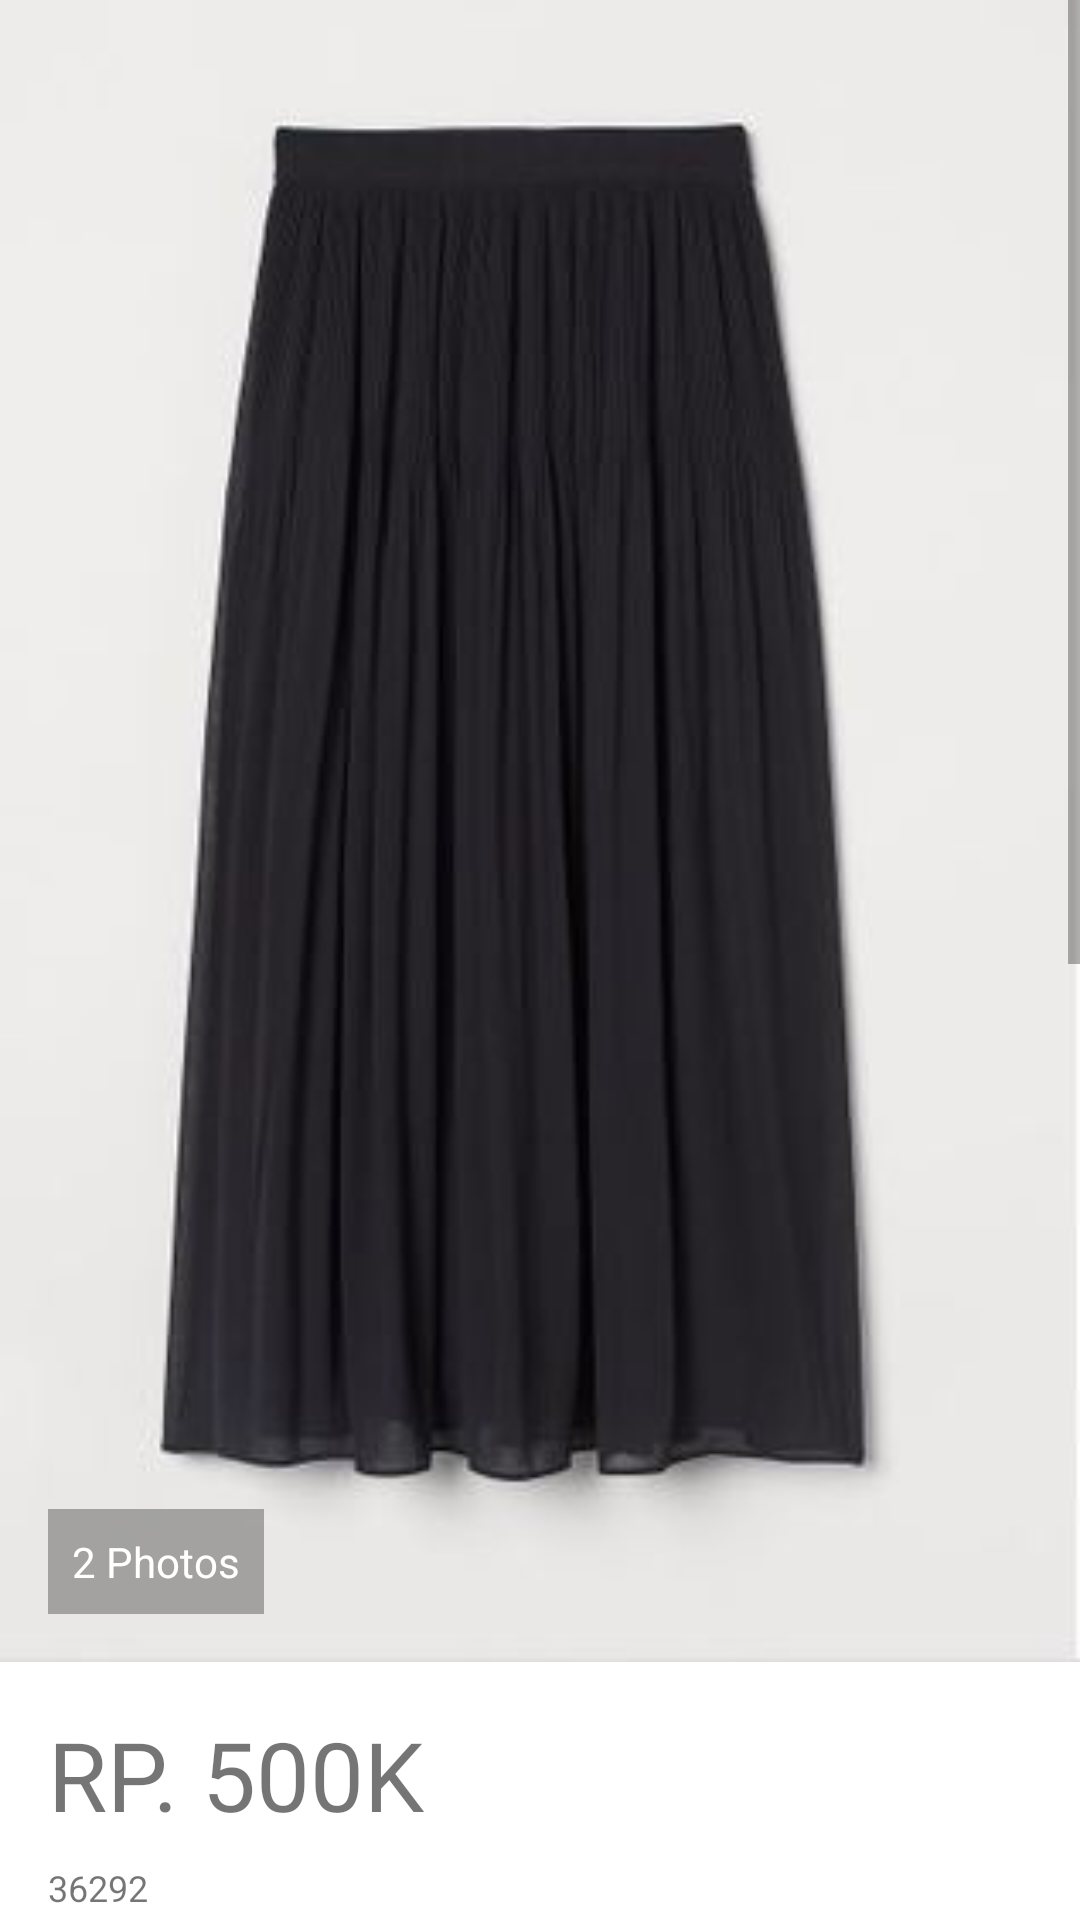

This screen was rendered from an Android layout file. Write that file and the resources it references.
<!-- AndroidManifest.xml: application theme Theme.MyJualanGrup -->
<!-- res/layout/activity_move_jualan1.xml -->
<?xml version="1.0" encoding="utf-8"?>
<ScrollView xmlns:android="http://schemas.android.com/apk/res/android"
    android:layout_width="match_parent"
    android:layout_height="match_parent">

    <LinearLayout
        android:layout_width="match_parent"
        android:layout_height="wrap_content"
        android:orientation="vertical">

        <FrameLayout
            android:layout_width="match_parent"
            android:layout_height="wrap_content">

            <ImageView
                android:layout_width="match_parent"
                android:layout_height="wrap_content"
                android:adjustViewBounds="true"
                android:scaleType="fitXY"
                android:src="@drawable/rok" />

            <TextView
                android:layout_width="wrap_content"
                android:layout_height="wrap_content"
                android:layout_gravity="bottom"
                android:layout_marginStart="16dp"
                android:layout_marginBottom="16dp"
                android:background="#4D000000"
                android:drawableStart="@drawable/ic_collections_white_18dp"
                android:drawablePadding="4dp"
                android:gravity="center_vertical"
                android:padding="8dp"
                android:text="@string/dummy_photos"
                android:textAppearance="@style/TextAppearance.AppCompat.Small"
                android:textColor="@android:color/white" />
        </FrameLayout>

        <TextView
            android:layout_width="match_parent"
            android:layout_height="wrap_content"
            android:layout_marginLeft="16dp"
            android:layout_marginTop="16dp"
            android:layout_marginRight="16dp"
            android:layout_marginBottom="8dp"
            android:text="@string/dummy_value"
            android:textSize="32sp" />

        <TextView
            android:layout_width="match_parent"
            android:layout_height="wrap_content"
            android:layout_marginLeft="16dp"
            android:layout_marginRight="16dp"
            android:layout_marginBottom="16dp"
            android:text="@string/stock"
            android:textSize="12sp" />

        <TextView
            android:layout_width="match_parent"
            android:layout_height="wrap_content"
            android:layout_marginLeft="16dp"
            android:layout_marginRight="16dp"
            android:layout_marginBottom="16dp"
            android:lineSpacingMultiplier="1"
            android:text="@string/content_text" />

    <TextView
        android:layout_width="match_parent"
        android:layout_height="wrap_content"
        android:textSize="12sp"
        android:layout_marginLeft="16dp"
        android:layout_marginRight="16dp"
        android:layout_marginBottom="8dp"
        android:text="@string/deskripsi_produk"/>

    <TableLayout
        android:layout_width="match_parent"
        android:layout_height="wrap_content"
        android:layout_marginLeft="16dp"
        android:layout_marginRight="16dp"
        android:layout_marginBottom="16dp">

        <TableRow
            android:layout_width="match_parent"
            android:layout_height="wrap_content"
            android:layout_marginBottom="8dp">

            <TextView
                android:layout_height="wrap_content"
                android:layout_width="wrap_content"
                android:textSize="14sp"
                android:layout_marginEnd="16dp"
                android:text="@string/bahan"/>

            <TextView
                android:layout_width="match_parent"
                android:layout_height="wrap_content"
                android:textSize="14sp"
                android:layout_weight="1"
                android:text="@string/content_spec_bahan"/>
        </TableRow>

        <TableRow
            android:layout_width="match_parent"
            android:layout_height="wrap_content"
            android:layout_marginBottom="8dp">

            <TextView
                android:layout_width="wrap_content"
                android:layout_height="wrap_content"
                android:layout_marginEnd="16dp"
                android:textSize="14sp"
                android:text="@string/size"/>

            <TextView
                android:layout_width="match_parent"
                android:layout_height="wrap_content"
                android:layout_weight="1"
                android:textSize="14sp"
                android:text="@string/content_spec_size"/>
        </TableRow>

        <TableRow
            android:layout_width="match_parent"
            android:layout_height="wrap_content"
            android:layout_marginBottom="8dp">

            <TextView
                android:layout_width="wrap_content"
                android:layout_height="wrap_content"
                android:layout_marginEnd="16dp"
                android:textSize="14sp"
                android:text="@string/model_rok"/>

            <TextView
                android:layout_width="match_parent"
                android:layout_height="wrap_content"
                android:layout_weight="1"
                android:textSize="14sp"
                android:text="@string/content_spec_model_rok"/>
        </TableRow>

        <TableRow
            android:layout_width="match_parent"
            android:layout_height="wrap_content"
            android:layout_marginBottom="8dp">

            <TextView
                android:layout_width="wrap_content"
                android:layout_height="wrap_content"
                android:layout_marginEnd="16dp"
                android:textSize="14sp"
                android:text="@string/tinggi_pinggang"/>

            <TextView
                android:layout_width="match_parent"
                android:layout_height="wrap_content"
                android:layout_weight="1"
                android:textSize="14sp"
                android:text="@string/content_spec_tinggi_pinggang"/>
        </TableRow>
    </TableLayout>

    <RelativeLayout
        android:layout_width="match_parent"
        android:layout_height="wrap_content"
        android:layout_marginLeft="16dp"
        android:layout_marginRight="16dp"
        android:layout_marginBottom="16dp">

        <de.hdodenhof.circleimageview.CircleImageView
            android:id="@+id/profile_image"
            android:layout_width="56dp"
            android:layout_height="56dp"
            android:layout_centerVertical="true"
            android:layout_marginEnd="16dp"
            android:src="@drawable/photo_2"/>

        <TextView
            android:layout_width="match_parent"
            android:layout_height="wrap_content"
            android:layout_centerVertical="true"
            android:layout_toEndOf="@id/profile_image"
            android:text="@string/my_name"/>
    </RelativeLayout>

    <Button
        android:text="@string/buy"
        android:layout_width="match_parent"
        android:layout_height="wrap_content"
        android:layout_marginLeft="16dp"
        android:layout_marginRight="16dp"
        android:layout_marginBottom="16dp"/>
    </LinearLayout>
</ScrollView>
<!-- resources referenced by this layout -->
<resources>
  <!-- drawable photo_2: jpg bitmap (drawable, 63825 bytes) -->
  <!-- drawable rok: jpg bitmap (drawable, 18723 bytes) -->
  <string name="bahan">bahan</string>
  <string name="buy">buy</string>
  <string name="content_spec_bahan">Calf-length skirt in pleated chiffon with a high, elasticated waist. Satin lining.</string>
  <string name="content_spec_model_rok">Rempel</string>
  <string name="content_spec_size">Produk dengan ukuran P (Petite) dan S (Small) memiliki ukuran lebih pendek dan telah disesuaikan dengan bentuk badan orang Asia.
  Anda hanya perlu mengikuti hitungan lebar pada tabel pengukuran yang telah disediakan.
  Produk dengan ukuran L (Tall) memiliki penambahan 3-4cm dari ukuran pada tabel ukuran.</string>
  <string name="content_spec_tinggi_pinggang">Mid Waist</string>
  <string name="content_text">Ready stock Rok plisket midi 7/8
  Kode : Rok plisket midi
  Detail Size : ● All size fit to - XXL muat sampai BB 80kg
  ● Panjang 73 cm
  ● Lingkar pinggang 60 - 120 cm
  ● Bagian bawah rok di cutting tanpa jahitan, full karet
  Material : moumbloe import ( tebal, adem,mulur, jatuh)
  Warna. : ijo botol, mocca, navy, black, abu tua, khaki</string>
  <string name="deskripsi_produk">deskripsi produk</string>
  <string name="dummy_photos">2 Photos</string>
  <string name="dummy_value">RP. 500K</string>
  <string name="model_rok">model rok</string>
  <string name="my_name">Riska Ardila</string>
  <string name="size">size</string>
  <string name="stock">36292</string>
  <string name="tinggi_pinggang">tinggi pinggang</string>
  <style name="Theme.MyJualanGrup" parent="Theme.MaterialComponents.DayNight.DarkActionBar">
          
          <item name="colorPrimary">@color/purple_500</item>
          <item name="colorPrimaryVariant">@color/purple_700</item>
          <item name="colorOnPrimary">@color/white</item>
          
          <item name="colorSecondary">@color/teal_200</item>
          <item name="colorSecondaryVariant">@color/teal_700</item>
          <item name="colorOnSecondary">@color/black</item>
          
          <item name="android:statusBarColor" tools:targetApi="l">?attr/colorPrimaryVariant</item>
          
      </style>
  <color name="purple_500">#FF6200EE</color>
  <color name="purple_700">#FF3700B3</color>
  <color name="white">#FFFFFFFF</color>
  <color name="teal_200">#FF03DAC5</color>
  <color name="teal_700">#FF018786</color>
  <color name="black">#FF000000</color>
</resources>
